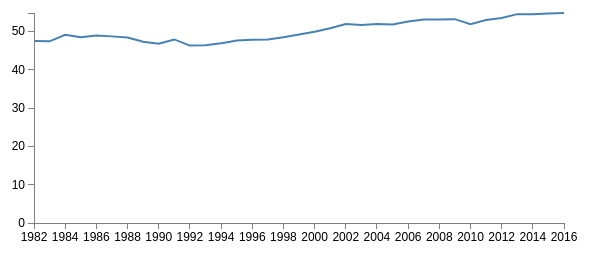
D3 v3 page, settled after 360 driven frames (6 s of simulated time); the page loaded 1 data file(s).



// Set the dimensions of the canvas / graph
var margin = {top: 30, right: 20, bottom: 30, left: 50},
    width = 600 - margin.left - margin.right,
    height = 270 - margin.top - margin.bottom;

// Parse the date / time
var parseDate = d3.time.format("%d-%b-%Y").parse,
    formatDate = d3.time.format("%Y"),
    bisectDate = d3.bisector(function(d) { return d.date; }).left;
	
// Set the ranges
var x = d3.time.scale().range([0, width]);
var y = d3.scale.linear().range([height, 0]);

// Define the axes	
var xAxis = d3.svg.axis().scale(x)
    .orient("bottom").ticks(15);

var yAxis = d3.svg.axis().scale(y)
    .orient("left").ticks(5);

// Define the line
var valueline = d3.svg.line()
    .x(function(d) { return x(d.date); })
    .y(function(d) { return y(d.close); });
    
// Adds the svg canvas
var svg = d3.select("body")
    .append("svg")
        .attr("width", width + margin.left + margin.right)
        .attr("height", height + margin.top + margin.bottom)
    .append("g")
        .attr("transform", 
              "translate(" + margin.left + "," + margin.top + ")");

var lineSvg = svg.append("g");                             // **********

var focus = svg.append("g")                                // **********
	.style("display", "none");                             // **********
	
// Get the data
d3.csv("data/LFPR.csv", function(error, data) {
    data.forEach(function(d) {
        d.date = parseDate(d.date);
        d.close = +d.close;
    });

    // Scale the range of the data
    x.domain(d3.extent(data, function(d) { return d.date; }));
    y.domain([0, d3.max(data, function(d) { return d.close; })]);

    // Add the valueline path.
    svg.append("path")
        .attr("class", "line")
        .attr("d", valueline(data));

    // Add the X Axis
    svg.append("g")
        .attr("class", "x axis")
        .attr("transform", "translate(0," + height + ")")
        .call(xAxis);

    // Add the Y Axis
    svg.append("g")
        .attr("class", "y axis")
        .call(yAxis);

	   // append the x line
    focus.append("line")
        .attr("class", "x")
        .style("stroke", "blue")
        .style("stroke-dasharray", "3,3")
        .style("opacity", 0.5)
        .attr("y1", 0)
        .attr("y2", height);

    // append the y line
    focus.append("line")
        .attr("class", "y")
        .style("stroke", "blue")
        .style("stroke-dasharray", "3,3")
        .style("opacity", 0.5)
        .attr("x1", width)
        .attr("x2", width);
	
    // append the circle at the intersection               // **********
    focus.append("circle")                                 // **********
        .attr("class", "y")                                // **********
        .style("fill", "none")                             // **********
        .style("stroke", "blue")                           // **********
        .attr("r", 4);                                     // **********
    
	// place the value at the intersection
    focus.append("text")
        .attr("class", "y1")
        .style("stroke", "white")
        .style("stroke-width", "3.5px")
        .style("opacity", 0.8)
        .attr("dx", 8)
        .attr("dy", "-.3em");
    focus.append("text")
        .attr("class", "y2")
        .attr("dx", 8)
        .attr("dy", "-.3em");
	
	// place the date at the intersection
    focus.append("text")
        .attr("class", "y3")
        .style("stroke", "white")
        .style("stroke-width", "3.5px")
        .style("opacity", 0.8)
        .attr("dx", 8)
        .attr("dy", "1em");
    focus.append("text")
        .attr("class", "y4")
        .attr("dx", 8)
        .attr("dy", "1em");
	
    // append the rectangle to capture mouse               // **********
    svg.append("rect")                                     // **********
        .attr("width", width)                              // **********
        .attr("height", height)                            // **********
        .style("fill", "none")                             // **********
        .style("pointer-events", "all")                    // **********
        .on("mouseover", function() { focus.style("display", null); })
        .on("mouseout", function() { focus.style("display", "none"); })
        .on("mousemove", mousemove);                       // **********

    function mousemove() {                                 // **********
        var x0 = x.invert(d3.mouse(this)[0]),              // **********
            i = bisectDate(data, x0, 1),                   // **********
            d0 = data[i - 1],                              // **********
            d1 = data[i],                                  // **********
            d = x0 - d0.date > d1.date - x0 ? d1 : d0;     // **********

	focus.select("circle.y")                           // **********
		.attr("transform",                             // **********
			  "translate(" + x(d.date) + "," +         // **********
							 y(d.close) + ")");        // **********

	focus.select("text.y1")
			.attr("transform",
				  "translate(" + x(d.date) + "," +
								 y(d.close) + ")")
			.text(d.close);

	focus.select("text.y2")
		.attr("transform",
			  "translate(" + x(d.date) + "," +
							 y(d.close) + ")")
		.text(d.close);

	focus.select("text.y3")
		.attr("transform",
			  "translate(" + x(d.date) + "," +
							 y(d.close) + ")")
		.text(formatDate(d.date));

	focus.select("text.y4")
		.attr("transform",
			  "translate(" + x(d.date) + "," +
							 y(d.close) + ")")
		.text(formatDate(d.date));

	focus.select(".x")
		.attr("transform",
			  "translate(" + x(d.date) + "," +
							 y(d.close) + ")")
				   .attr("y2", height - y(d.close));

	focus.select(".y")
		.attr("transform",
			  "translate(" + width * -1 + "," +
							 y(d.close) + ")")
				   .attr("x2", width + width);
}                                             // **********		
});



### data: data/LFPR.csv
date, close
1-Jan-1982, 47.5
1-Jan-1983, 47.4
1-Jan-1984, 49.1
1-Jan-1985, 48.5
1-Jan-1986, 48.9
1-Jan-1987, 48.7
1-Jan-1988, 48.4
1-Jan-1989, 47.3
1-Jan-1990, 46.8
1-Jan-1991, 47.9
1-Jan-1992, 46.3
1-Jan-1993, 46.4
1-Jan-1994, 46.9
1-Jan-1995, 47.6
1-Jan-1996, 47.8
1-Jan-1997, 47.9
1-Jan-1998, 48.5
1-Jan-1999, 49.2
1-Jan-2000, 49.9
1-Jan-2001, 50.8
1-Jan-2002, 51.9
1-Jan-2003, 51.7
1-Jan-2004, 51.9
1-Jan-2005, 51.8
1-Jan-2006, 52.6
1-Jan-2007, 53.1
1-Jan-2008, 53.1
1-Jan-2009, 53.2
1-Jan-2010, 51.9
1-Jan-2011, 53
1-Jan-2012, 53.5
1-Jan-2013, 54.5
1-Jan-2014, 54.5
1-Jan-2015, 54.7
1-Jan-2016, 54.8